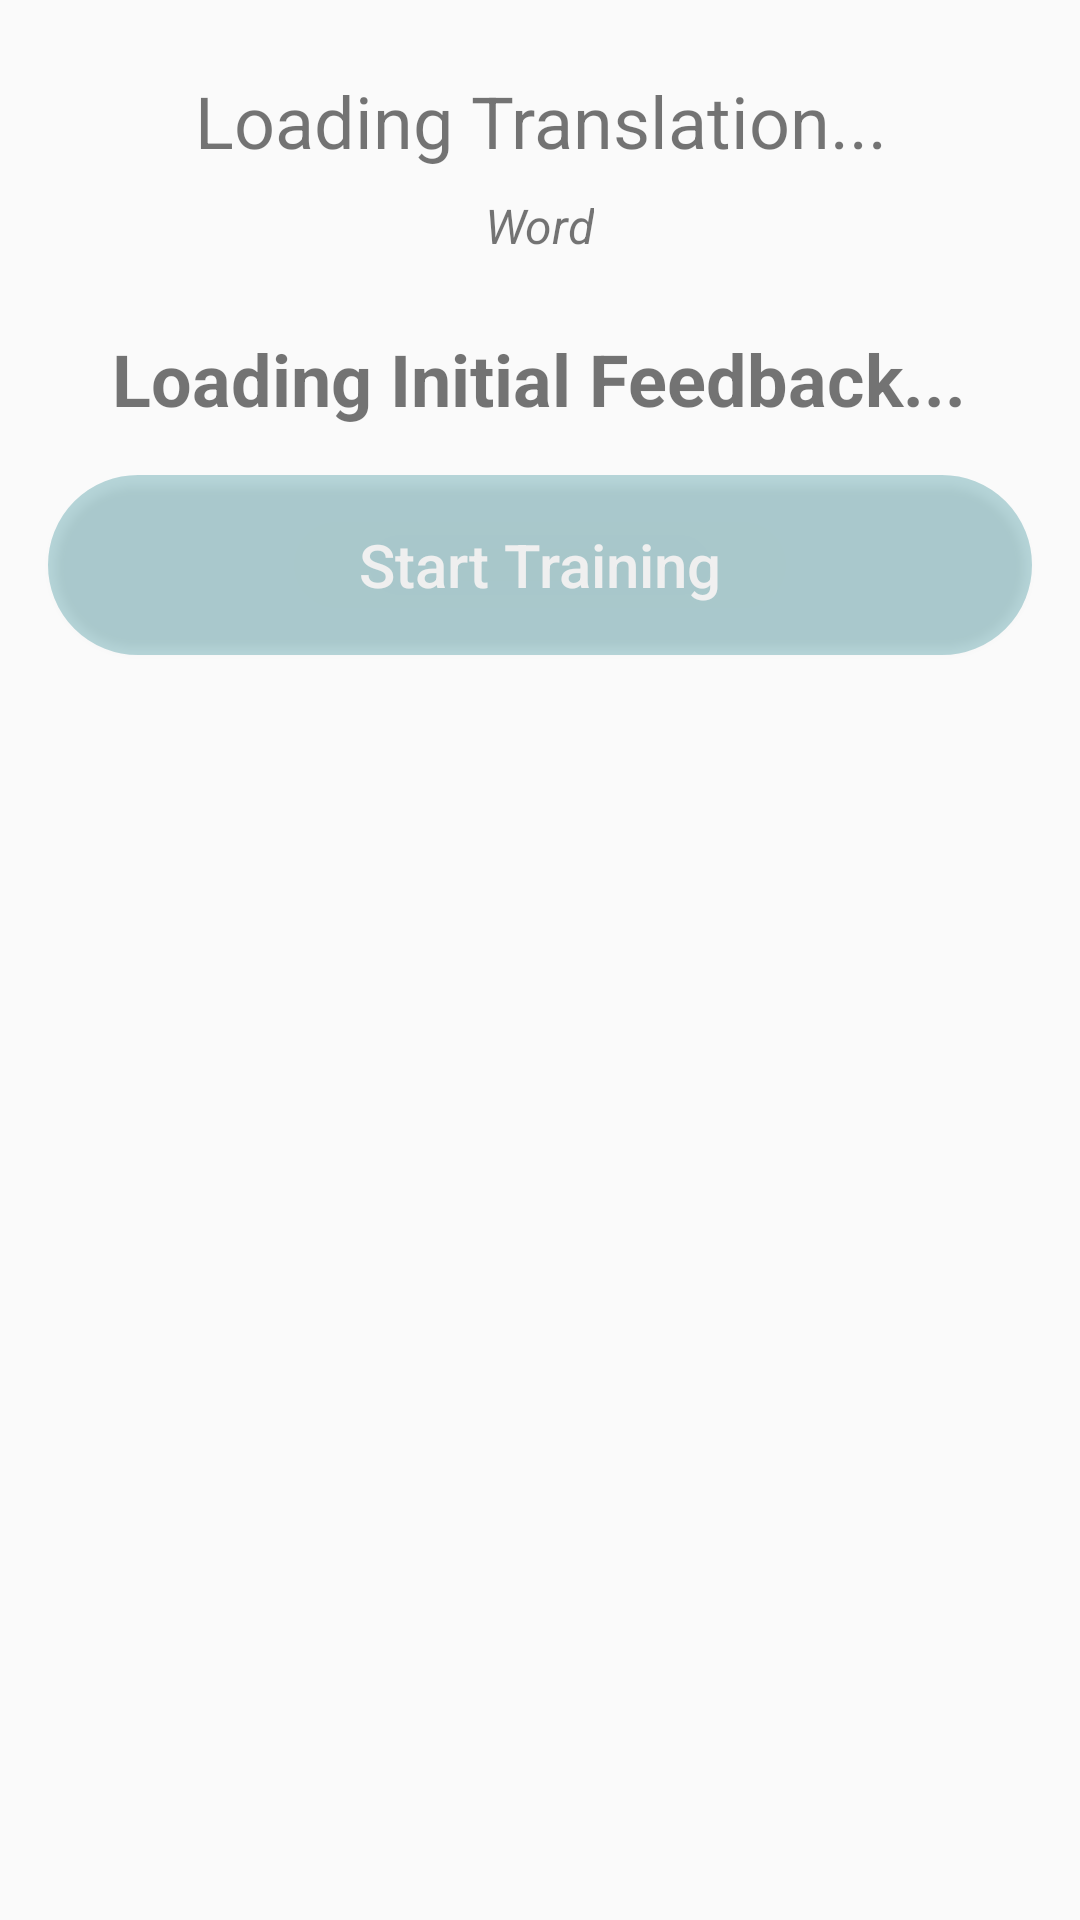

Layout XML and referenced resources for this Android screen:
<!-- AndroidManifest.xml: application theme Theme.RosettaScope -->
<!-- res/layout/recycler_view_challenge_training_item.xml -->
<?xml version="1.0" encoding="utf-8"?>
<ScrollView xmlns:android="http://schemas.android.com/apk/res/android"
    xmlns:app="http://schemas.android.com/apk/res-auto"
    xmlns:tools="http://schemas.android.com/tools"
    android:layout_width="match_parent"
    android:layout_height="wrap_content" >

    <LinearLayout
        android:layout_width="match_parent"
        android:layout_height="wrap_content"
        android:orientation="vertical">

        <LinearLayout
            android:layout_width="match_parent"
            android:layout_height="wrap_content"
            android:orientation="vertical">

            <TextView
                android:id="@+id/textView_challenge_training_word_translation"
                android:layout_width="match_parent"
                android:layout_height="wrap_content"
                android:layout_marginTop="24dp"
                android:gravity="center"
                android:text="Loading Translation..."
                android:textSize="24sp" />

            <TextView
                android:id="@+id/textView_challenge_training_word"
                android:layout_width="wrap_content"
                android:layout_height="wrap_content"
                android:layout_gravity="center"
                android:layout_marginTop="8dp"
                android:text="Word"
                android:textSize="16sp"
                android:textStyle="italic" />

        </LinearLayout>

        <LinearLayout
            android:layout_width="match_parent"
            android:layout_height="wrap_content"
            android:orientation="vertical">

            <TextView
                android:id="@+id/textView_challenge_training_feedback"
                android:layout_width="wrap_content"
                android:layout_height="wrap_content"
                android:layout_gravity="center"
                android:layout_marginStart="24dp"
                android:layout_marginTop="24dp"
                android:layout_marginEnd="24dp"
                android:text="Loading Initial Feedback..."
                android:textAlignment="center"
                android:textSize="24sp"
                android:textStyle="bold" />


        </LinearLayout>

        <LinearLayout
            android:layout_width="match_parent"
            android:layout_height="wrap_content"
            android:orientation="vertical">

            <Button
                android:id="@+id/button_challenge_training_start"
                android:layout_width="match_parent"
                android:layout_height="60dp"
                android:layout_gravity="center"
                android:layout_margin="16dp"
                android:alpha="0.5"

                android:background="@drawable/bg_text2"
                android:contentDescription="Start training"
                android:enabled="true"
                android:padding="8dp"
                android:scaleType="fitCenter"
                android:text="Start Training"
                android:textAllCaps="false"
                android:textColor="@color/white"
                android:textSize="20sp" />

        </LinearLayout>
    </LinearLayout>
</ScrollView>
<!-- resources referenced by this layout -->
<resources>
  <color name="white">#FFFFFFFF</color>
  <!-- drawable bg_text2 (drawable) -->
  <?xml version="1.0" encoding="utf-8"?>
  <shape xmlns:android="http://schemas.android.com/apk/res/android">
      <corners
          android:bottomLeftRadius="30dp"
          android:bottomRightRadius="30dp"
          android:topLeftRadius="30dp"
          android:topRightRadius="30dp" />
      <solid
          android:color="@color/rosetta_blue" />
      <stroke
          android:width="5dp"
          android:color="@color/rosetta_blue" />
      <padding
          android:bottom="1dp"
          android:left="1dp"
          android:right="1dp"
          android:top="1dp" />
  </shape>
  <style name="Theme.RosettaScope" parent="android:Theme.Material.Light.NoActionBar" />
  <color name="rosetta_blue">#71AFB6</color>
</resources>
